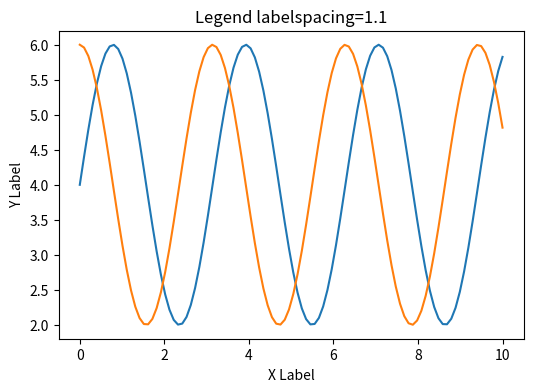

Python code for this plot:
import matplotlib.pyplot as plt
import numpy as np

class LegendFormat():
    def __init__(self) -> None:
        pass

    def plt_legend(self):
        # step1 データの作成
        x = np.linspace(0, 10, 100)
        y1 = 4 + 2 * np.sin(2 * x)
        y2 = 4 + 2 * np.cos(2 * x)

        # step2 グラフフレームの作成
        # fig, ax = plt.subplots(figsize=(6, 4))
        fig, axs = plt.subplots(2, 2, figsize=(8, 4))

        # step3 グラフの描画
        # ax.plot(x, y1, label='Sample 1')
        # ax.plot(x, y2, label='Sample 2')

        axs[0, 0].plot(x, y1, label='Axes 1', color='C0')
        axs[0, 1].plot(x, y2, label='Axes 2', color='C1')
        axs[1, 0].plot(x, y2, label='Axes 3', color='C2')
        axs[1, 1].plot(x, y2, label='Axes 4', color='C3')

        # step4 凡例の設定
        # ax.legend()
        # ラベルの再設定
        # ax.legend(labels=['Sample 4', 'Sample 5'])
        fig.legend()

        # step5 タイトルと軸ラベルの設定
        # ax.set_title('Default Legend')
        # ax.set_xlabel('X Label')
        # ax.set_ylabel('Y Label')
        fig.suptitle('Default Legend with pyplot.legend')
        fig.supxlabel('X Label')
        fig.supylabel('Y Label')

        # step6 Figureの呼び出し
        plt.show()

    def plt_legend_handles(self):
        # step1 データの作成
        x = np.linspace(0, 10, 100)
        y1 = 4 + 2 * np.sin(2 * x)
        y2 = 4 + 2 * np.cos(2 * x)

        # step2 グラフフレームの作成
        fig, ax = plt.subplots(figsize=(6, 4))

        # step3 グラフの描画
        line1, = ax.plot(x, y1, label='Axes 1')
        line2, = ax.plot(x, y2, label='Axes 2')

        # step4 凡例の設定
        ax.legend(handles=[line1])

        # step5 タイトルと軸ラベルの設定
        ax.set_title('handles')
        ax.set_xlabel('X Label')
        ax.set_ylabel('Y Label')

        # step6 Figureの呼び出し
        plt.show()

    def plt_legend_loc(self):
        # step1 データの作成
        x = np.linspace(0, 10, 100)
        y1 = 4 + 2 * np.sin(2 * x)
        y2 = 4 + 2 * np.cos(2 * x)

        # step2 グラフフレームの作成
        fig, ax = plt.subplots(figsize=(6, 4))

        # step3 グラフの描画
        ax.plot(x, y1, label='Sample 1')
        ax.plot(x, y2, label='Sample 2')

        # step4 凡例の設定
        locs = ['lower right', 'center', 'upper left']
        ax.legend(loc=locs[0])

        # step5 タイトルと軸ラベルの設定
        ax.set_title('loc = ' + locs[0])
        ax.set_xlabel('X Label')
        ax.set_ylabel('Y Label')

        # step6 Figureの呼び出し
        plt.show()

    def plt_legend_bbox(self):
        # step1 データの作成
        x = np.linspace(0, 10, 100)
        y1 = 4 + 2 * np.sin(2 * x)
        y2 = 4 + 2 * np.cos(2 * x)

        # step2 グラフフレームの作成
        fig, ax = plt.subplots(figsize=(6, 4))

        # step3 グラフの描画
        ax.plot(x, y1, label='Sample 1')
        ax.plot(x, y2, label='Sample 2')

        # step4 凡例の設定
        # ax.legend(bbox_to_anchor=(0, 0))
        # ax.legend(bbox_to_anchor=(1, 1))
        ax.legend(bbox_to_anchor=(1, 1, 1, 0))

        # step5 タイトルと軸ラベルの設定
        ax.set_title('Bbox = (1, 1)')
        ax.set_xlabel('X Label')
        ax.set_ylabel('Y Label')

        # step6 Figureの呼び出し
        plt.tight_layout()
        plt.show()

    def plt_legend_locbbox(self):
        # step1 データの作成
        x = np.linspace(0, 10, 100)
        y1 = 4 + 2 * np.sin(2 * x)
        y2 = 4 + 2 * np.cos(2 * x)

        # step2 グラフフレームの作成
        fig, ax = plt.subplots(figsize=(6, 4))

        # step3 グラフの描画
        ax.plot(x, y1, label='Sample 1')
        ax.plot(x, y2, label='Sample 2')

        # step4 凡例の設定
        ax.legend(loc='center', bbox_to_anchor=(1, 1))
        # ax.legend(loc='upper left', bbox_to_anchor=(1.02, 1))
        # ax.legend(loc='upper left', bbox_to_anchor=(1.02, 1))

        # step5 タイトルと軸ラベルの設定
        ax.set_title('loc = center & Bbox = (1, 1)')
        ax.set_xlabel('X Label')
        ax.set_ylabel('Y Label')

        # step6 Figureの呼び出し
        plt.tight_layout()
        plt.show()

    def plt_legend_custom(self):
        # step1 データの作成
        x = np.linspace(0, 10, 100)
        y1 = 4 + 2 * np.sin(2 * x)
        y2 = 4 + 2 * np.cos(2 * x)

        # step2 グラフフレームの作成
        fig, ax = plt.subplots(figsize=(6, 4))

        # step3 グラフの描画
        ax.plot(x, y1, label='Sample 1')
        ax.plot(x, y2, label='Sample 2')

        # step4 凡例の設定
        # Font
        # ax.legend(prop={'weight': 'bold', 'style': 'italic', 'family': 'Times New Roman'})
        # ax.legend(fontsize='large')
        # ax.legend(fontsize=20)
        # ax.legend(labelcolor='red')
        # Color
        # ax.legend(edgecolor='#00BCD4')
        # ax.legend(facecolor='0.8')
        # title
        # ax.legend(title='Legend Title')
        # ax.legend(
        #     title='Legend Title', 
        #     title_fontproperties={'weight': '500', 'style': 'oblique', 'size': 'x-large'},
        # )
        # ax.legend(
        #     title='Legend Title', 
        #     title_fontsize='12',
        # )
        # frame
        # ax.legend(frameon=False)
        # ax.legend(fancybox=False)
        # ax.legend(shadow=True)
        # ax.legend(framealpha=1)

        # step5 タイトルと軸ラベルの設定
        ax.set_title('Legend labelspacing=1.1')
        ax.set_xlabel('X Label')
        ax.set_ylabel('Y Label')

        # step6 Figureの呼び出し
        plt.show()

if __name__ == '__main__':
    legend_format  = LegendFormat()
    # legend_format.plt_legend()
    # legend_format.plt_legend_handles()
    # legend_format.plt_legend_loc()
    # legend_format.plt_legend_bbox()
    # legend_format.plt_legend_locbbox()
    legend_format.plt_legend_custom()
